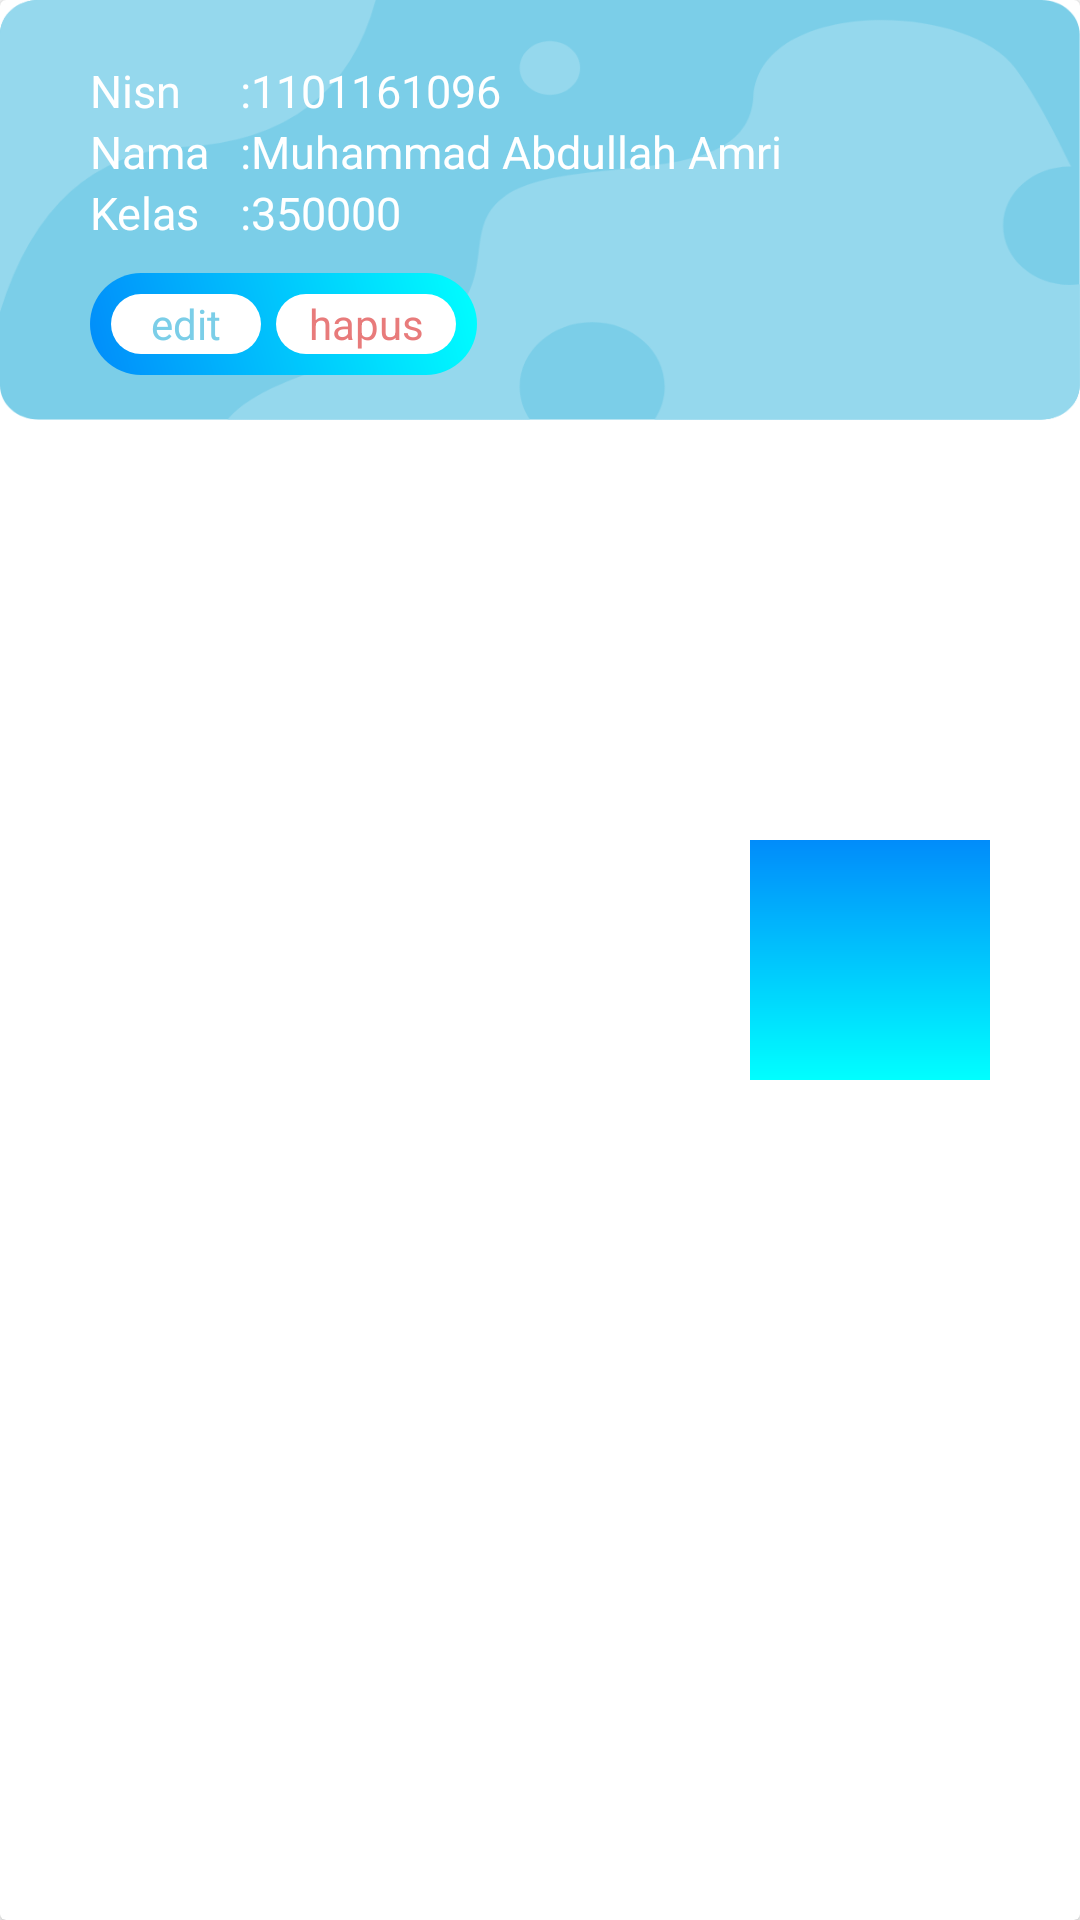

Write the Android layout XML for this screen, with the resource values it uses.
<!-- AndroidManifest.xml: application theme Theme.EvotingApp -->
<!-- res/layout/list_data_ketua.xml -->
<?xml version="1.0" encoding="utf-8"?>
<androidx.cardview.widget.CardView xmlns:android="http://schemas.android.com/apk/res/android" xmlns:app="http://schemas.android.com/apk/res-auto"
    xmlns:tools="http://schemas.android.com/tools"
    android:layout_width="wrap_content"
    android:layout_height="wrap_content"
    android:layout_marginLeft="10dp"
    android:layout_marginTop="10dp"
    android:layout_marginRight="10dp">
    <LinearLayout
        android:orientation="vertical"
        android:background="@drawable/ic_list_ketua"
        android:layout_width="wrap_content"
        android:layout_height="140dp">
        <TableRow
            android:paddingLeft="10dp"
            android:paddingTop="20dp"
            android:layout_width="wrap_content"
            android:layout_height="wrap_content"
            android:paddingStart="30dp"
            tools:ignore="RtlSymmetry">
            <TextView
                android:textSize="15sp"
                android:textColor="@color/white"
                android:layout_width="50dp"
                android:layout_height="wrap_content"
                android:text="@string/nisn"/>
            <TextView
                android:textSize="15sp"
                android:textColor="@color/white"
                android:layout_width="wrap_content"
                android:layout_height="wrap_content"
                android:text=":"/>
            <TextView
                android:textSize="15sp"
                android:textColor="@color/white"
                android:id="@+id/tv_nisn"
                android:layout_width="match_parent"
                android:layout_height="wrap_content"
                android:text="1101161096"/>
        </TableRow>
        <TableRow
            android:paddingLeft="10dp"
            android:layout_width="wrap_content"
            android:layout_height="wrap_content"
            android:paddingStart="30dp"
            tools:ignore="RtlSymmetry">
            <TextView
                android:textSize="15sp"
                android:textColor="@color/white"
                android:layout_width="50dp"
                android:layout_height="wrap_content"
                android:text="Nama"/>
            <TextView
                android:textSize="15sp"
                android:textColor="@color/white"
                android:layout_width="wrap_content"
                android:layout_height="wrap_content"
                android:text=":"/>
            <TextView
                android:textSize="15sp"
                android:textColor="@color/white"
                android:id="@+id/tv_nama"
                android:layout_width="wrap_content"
                android:layout_height="wrap_content"
                android:text="Muhammad Abdullah Amri"/>
        </TableRow>
        <TableRow
            android:paddingLeft="10dp"
            android:layout_width="wrap_content"
            android:layout_height="wrap_content"
            android:paddingStart="30dp"
            tools:ignore="RtlSymmetry">
            <TextView
                android:textSize="15sp"
                android:textColor="@color/white"
                android:layout_width="50dp"
                android:layout_height="wrap_content"
                android:text="Kelas"/>
            <TextView
                android:textSize="15sp"
                android:textColor="@color/white"
                android:layout_width="wrap_content"
                android:layout_height="wrap_content"
                android:text=":"/>
            <TextView
                android:textSize="15sp"
                android:textColor="@color/white"
                android:id="@+id/tv_kelas"
                android:layout_width="match_parent"
                android:layout_height="wrap_content"
                android:text="350000"/>
        </TableRow>
        <LinearLayout
            android:orientation="horizontal"
            android:background="@drawable/btn_blue"
            android:padding="7dp"
            android:layout_width="wrap_content"
            android:layout_height="wrap_content"
            android:layout_marginLeft="30dp"
            android:layout_marginTop="10dp"
            android:shadowColor="@color/white"
            android:showDividers="beginning|middle|end"
            android:layout_marginStart="30dp">

            <TextView
                android:id="@+id/btn_edit"
                android:layout_width="50dp"
                android:layout_height="20dp"
                android:background="@drawable/bg_angel_menu_item"
                android:gravity="center"
                android:text="edit"
                android:textAllCaps="false"
                android:textColor="@color/blue_muda" />

            <TextView
                android:id="@+id/btn_hapus"
                android:layout_width="60dp"
                android:layout_height="20dp"
                android:layout_marginStart="5dp"
                android:layout_marginLeft="5dp"
                android:background="@drawable/bg_angel_menu_item"
                android:gravity="center"
                android:text="hapus"
                android:textAllCaps="false"
                android:textColor="@color/red_muda" />
        </LinearLayout>
    </LinearLayout>
    <ImageView
        android:layout_gravity="right|center_vertical|center_horizontal|center"
        android:id="@+id/img_ketua"
        android:background="@drawable/bg_angel"
        android:layout_width="80dp"
        android:layout_height="80dp"
        android:layout_marginRight="30dp"
        android:contentDescription="@string/todo"
        android:layout_marginEnd="30dp"
        tools:ignore="RtlHardcoded" />
</androidx.cardview.widget.CardView>
<!-- resources referenced by this layout -->
<resources>
  <color name="blue_muda">#7bcee8</color>
  <color name="red_muda">#e87b7b</color>
  <color name="white">#ffffff</color>
  <!-- drawable bg_angel (drawable) -->
  <?xml version="1.0" encoding="utf-8"?>
  <shape xmlns:android="http://schemas.android.com/apk/res/android" android:shape="rectangle">
      <gradient android:startColor="#00ffff" android:endColor="#018cfa" android:angle="90"/>
  </shape>
  <!-- drawable bg_angel_menu_item (drawable) -->
  <?xml version="1.0" encoding="utf-8"?>
  <shape xmlns:android="http://schemas.android.com/apk/res/android" android:shape="rectangle">
      <solid android:color="#ffff"/>
      <corners android:radius="20dp"/>
  </shape>
  <!-- drawable btn_blue (drawable) -->
  <?xml version="1.0" encoding="utf-8"?>
  <shape xmlns:android="http://schemas.android.com/apk/res/android" android:shape="rectangle">
      <corners android:radius="50dp"/>
      <gradient android:startColor="#00ffff" android:endColor="#018cfa" android:angle="225"/>
  </shape>
  <!-- drawable ic_list_ketua: png bitmap (drawable, 28531 bytes) -->
  <string name="nisn">Nisn</string>
  <string name="todo">todo</string>
  <style name="Theme.EvotingApp" parent="Theme.MaterialComponents.DayNight.DarkActionBar">
          
          <item name="colorPrimary">@color/purple_500</item>
          <item name="colorPrimaryVariant">@color/purple_700</item>
          <item name="colorOnPrimary">@color/white</item>
          
          <item name="colorSecondary">@color/teal_200</item>
          <item name="colorSecondaryVariant">@color/teal_700</item>
          <item name="colorOnSecondary">@color/black</item>
          
          <item name="android:statusBarColor" tools:targetApi="l">?attr/colorPrimaryVariant</item>
          
      </style>
  <color name="purple_500">#018cfa</color>
  <color name="purple_700">#00d9fd</color>
  <color name="teal_200">#018cfa</color>
  <color name="teal_700">#018cfa</color>
  <color name="black">#464646</color>
</resources>
